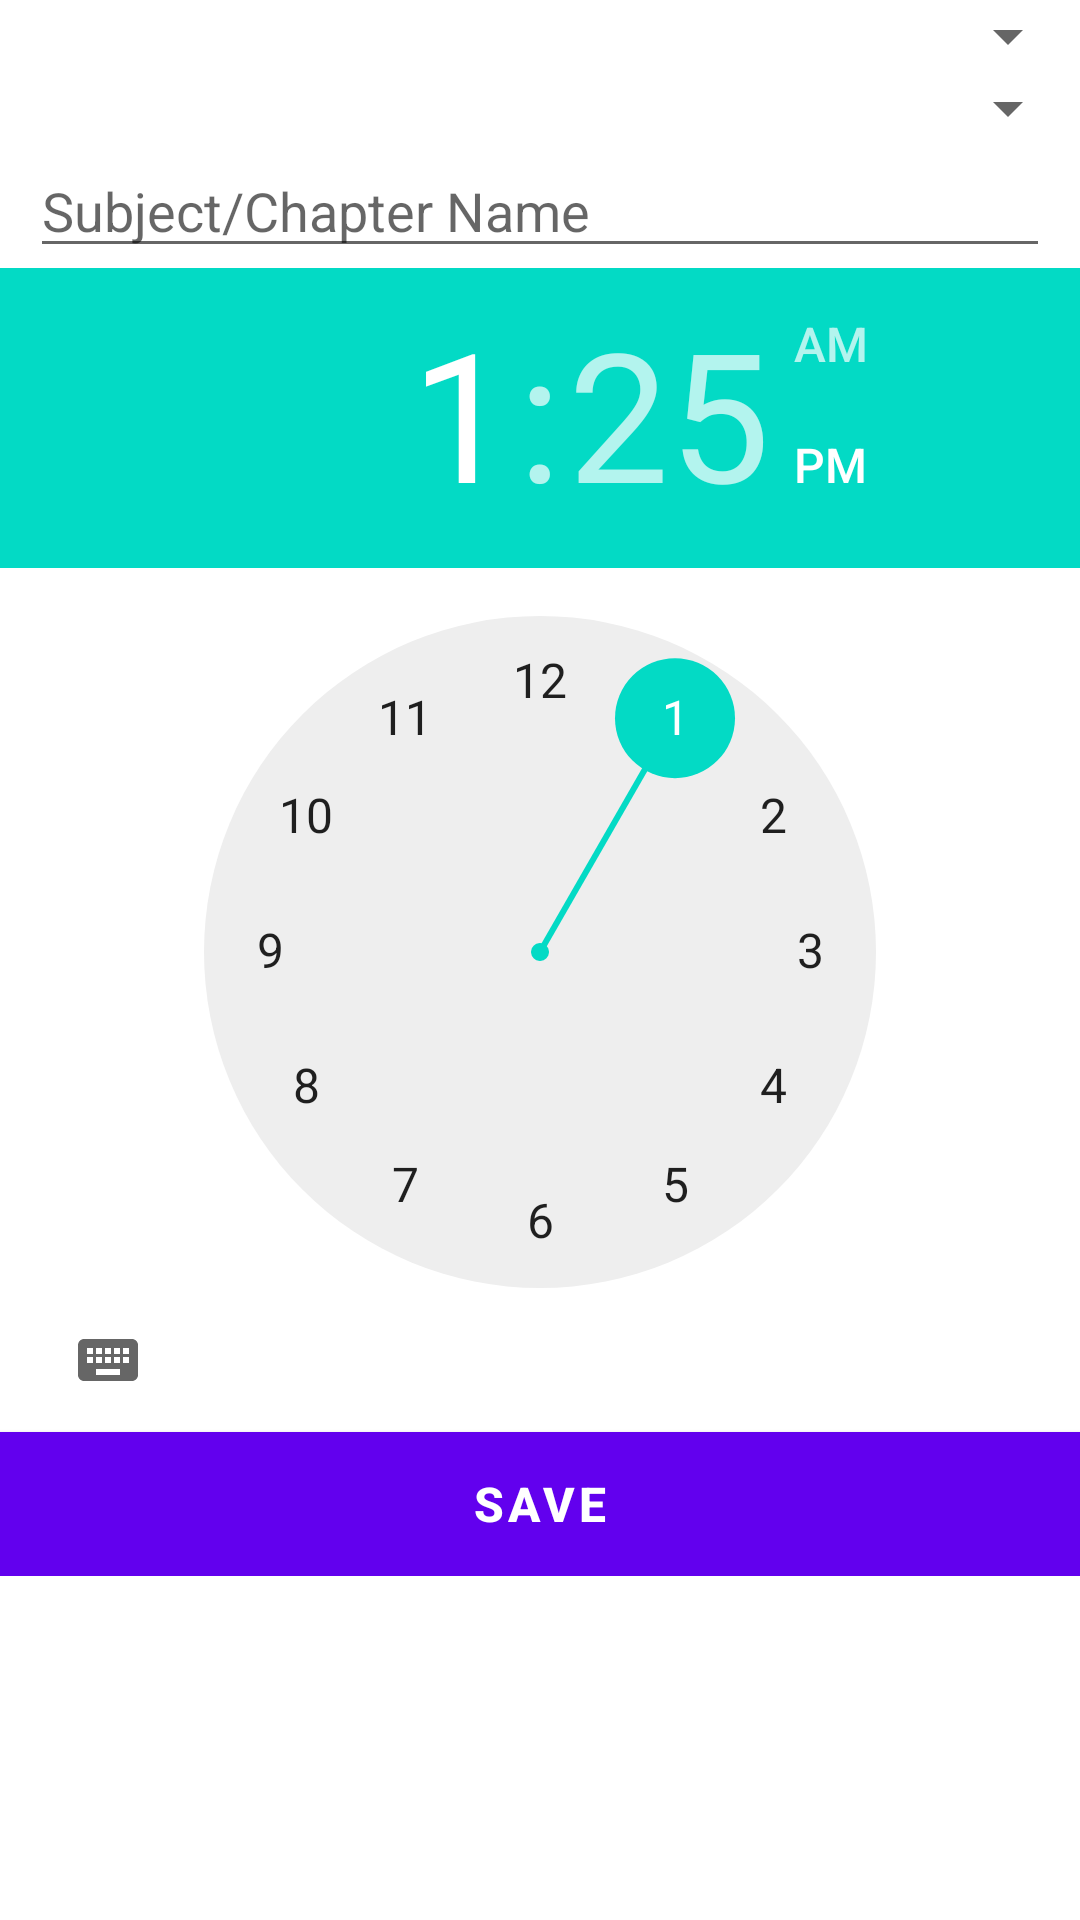

Produce the Android XML layout that renders to this screen, including the resource entries it uses.
<!-- AndroidManifest.xml: application theme AppTheme -->
<!-- res/layout/schedule_create.xml -->
<?xml version="1.0" encoding="utf-8"?>
<RelativeLayout xmlns:android="http://schemas.android.com/apk/res/android"
    android:layout_width="match_parent"
    android:layout_height="match_parent"
    android:orientation="vertical">

    <ScrollView
        android:layout_width="match_parent"
        android:layout_height="match_parent">

        <RelativeLayout
            android:layout_width="match_parent"
            android:layout_height="wrap_content">

            <Spinner
                android:id="@+id/daySelector"
                android:layout_width="match_parent"
                android:layout_height="wrap_content"
                android:layout_gravity="center_horizontal" />

            <Spinner
                android:id="@+id/classSelector"
                android:layout_width="match_parent"
                android:layout_height="wrap_content"
                android:layout_below="@id/daySelector"
                android:layout_gravity="center_horizontal" />

            <EditText
                android:id="@+id/subjectName"
                android:layout_width="match_parent"
                android:layout_height="match_parent"
                android:layout_below="@id/classSelector"
                android:layout_marginLeft="10dp"
                android:layout_marginRight="10dp"
                android:hint="Subject/Chapter Name" />

            <TimePicker
                android:id="@+id/timePicker"
                android:layout_width="match_parent"
                android:layout_height="wrap_content"
                android:layout_below="@id/subjectName" />

            <Button
                android:id="@+id/saveBUTTON_SCHEDULE"
                android:layout_width="match_parent"
                android:layout_height="wrap_content"
                android:layout_below="@id/timePicker"
                android:background="@color/colorPrimaryDark"
                android:text="SAVE"
                android:textColor="#ffffff"
                android:textSize="16sp"
                android:textStyle="bold" />

        </RelativeLayout>
    </ScrollView>

</RelativeLayout>
<!-- resources referenced by this layout -->
<resources>
  <color name="colorPrimaryDark">#18a15e</color>
</resources>
